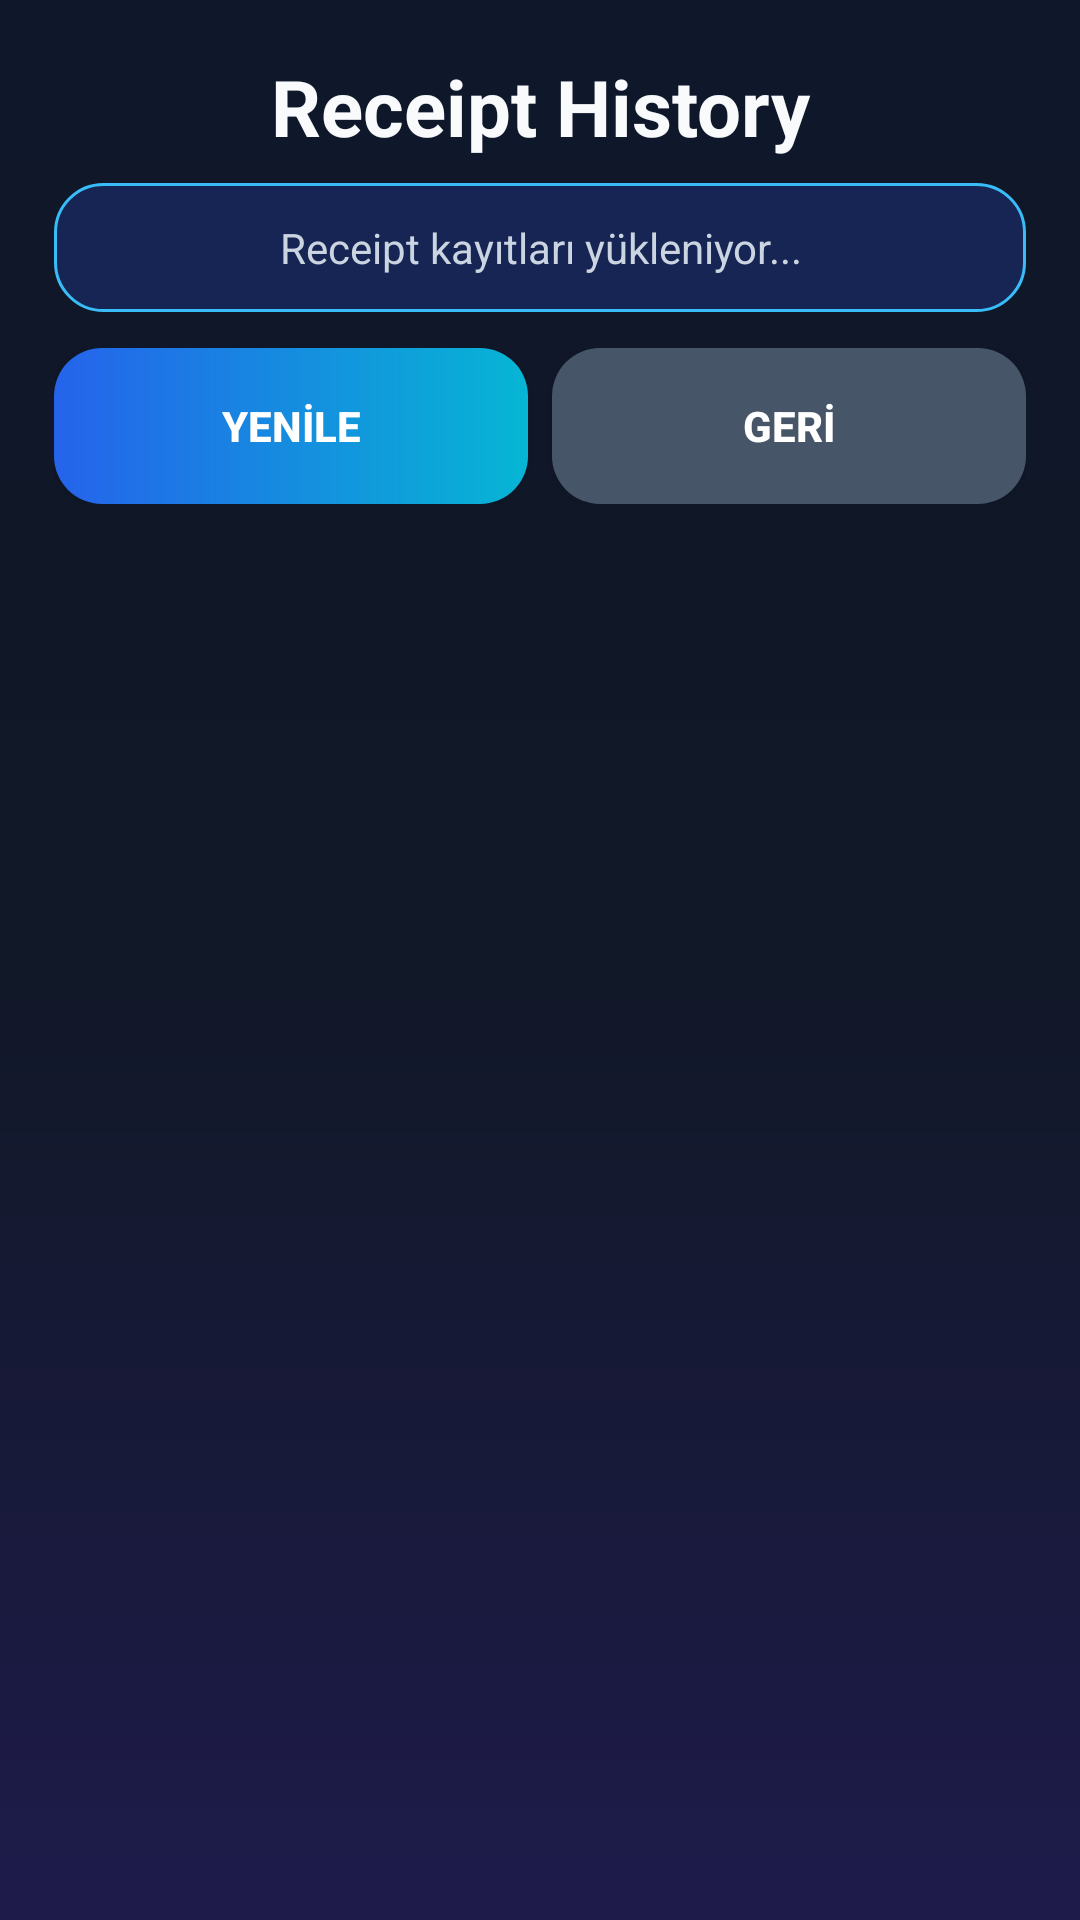

The Android layout XML behind this screen, and the referenced resources:
<!-- AndroidManifest.xml: application theme Theme.AppCompat.Light.NoActionBar -->
<!-- res/layout/activity_receipts.xml -->
<?xml version="1.0" encoding="utf-8"?>
<LinearLayout xmlns:android="http://schemas.android.com/apk/res/android"
    android:layout_width="match_parent"
    android:layout_height="match_parent"
    android:orientation="vertical"
    android:background="@drawable/bg_wallet_gradient"
    android:padding="18dp">

    <TextView
        android:id="@+id/tvReceiptsTitle"
        android:layout_width="match_parent"
        android:layout_height="wrap_content"
        android:text="Receipt History"
        android:textColor="@color/text_primary"
        android:textSize="26sp"
        android:textStyle="bold"
        android:gravity="center" />

    <TextView
        android:id="@+id/tvReceiptsStatus"
        android:layout_width="match_parent"
        android:layout_height="wrap_content"
        android:layout_marginTop="8dp"
        android:layout_marginBottom="12dp"
        android:background="@drawable/bg_status_blue"
        android:gravity="center"
        android:padding="12dp"
        android:text="Receipt kayıtları yükleniyor..."
        android:textColor="@color/text_secondary"
        android:textSize="14sp" />

    <LinearLayout
        android:layout_width="match_parent"
        android:layout_height="wrap_content"
        android:layout_marginBottom="12dp"
        android:orientation="horizontal">

        <Button
            android:id="@+id/btnRefreshReceipts"
            android:layout_width="0dp"
            android:layout_height="52dp"
            android:layout_marginEnd="8dp"
            android:layout_weight="1"
            android:background="@drawable/bg_button_primary"
            android:text="YENİLE"
            android:textColor="@color/white"
            android:textStyle="bold" />

        <Button
            android:id="@+id/btnBackFromReceipts"
            android:layout_width="0dp"
            android:layout_height="52dp"
            android:layout_weight="1"
            android:background="@drawable/bg_button_gray"
            android:text="GERİ"
            android:textColor="@color/white"
            android:textStyle="bold" />
    </LinearLayout>

    <ScrollView
        android:layout_width="match_parent"
        android:layout_height="0dp"
        android:layout_weight="1">

        <LinearLayout
            android:id="@+id/llReceiptList"
            android:layout_width="match_parent"
            android:layout_height="wrap_content"
            android:orientation="vertical" />
    </ScrollView>
</LinearLayout>
<!-- resources referenced by this layout -->
<resources>
  <color name="text_primary">#F8FAFC</color>
  <color name="text_secondary">#CBD5E1</color>
  <color name="white">#FFFFFFFF</color>
  <!-- drawable bg_button_gray (drawable) -->
  <?xml version="1.0" encoding="utf-8"?>
  <shape xmlns:android="http://schemas.android.com/apk/res/android">
      <solid android:color="#475569" />
      <corners android:radius="16dp" />
  </shape>
  <!-- drawable bg_button_primary (drawable) -->
  <?xml version="1.0" encoding="utf-8"?>
  <shape xmlns:android="http://schemas.android.com/apk/res/android">
      <gradient android:startColor="#2563EB" android:endColor="#06B6D4" android:angle="0" />
      <corners android:radius="16dp" />
  </shape>
  <!-- drawable bg_status_blue (drawable) -->
  <?xml version="1.0" encoding="utf-8"?>
  <shape xmlns:android="http://schemas.android.com/apk/res/android">
      <solid android:color="#172554" />
      <corners android:radius="16dp" />
      <stroke android:width="1dp" android:color="#38BDF8" />
  </shape>
  <!-- drawable bg_wallet_gradient (drawable) -->
  <?xml version="1.0" encoding="utf-8"?>
  <shape xmlns:android="http://schemas.android.com/apk/res/android">
      <gradient
          android:angle="270"
          android:startColor="#0F172A"
          android:centerColor="#111827"
          android:endColor="#1E1B4B" />
  </shape>
</resources>
